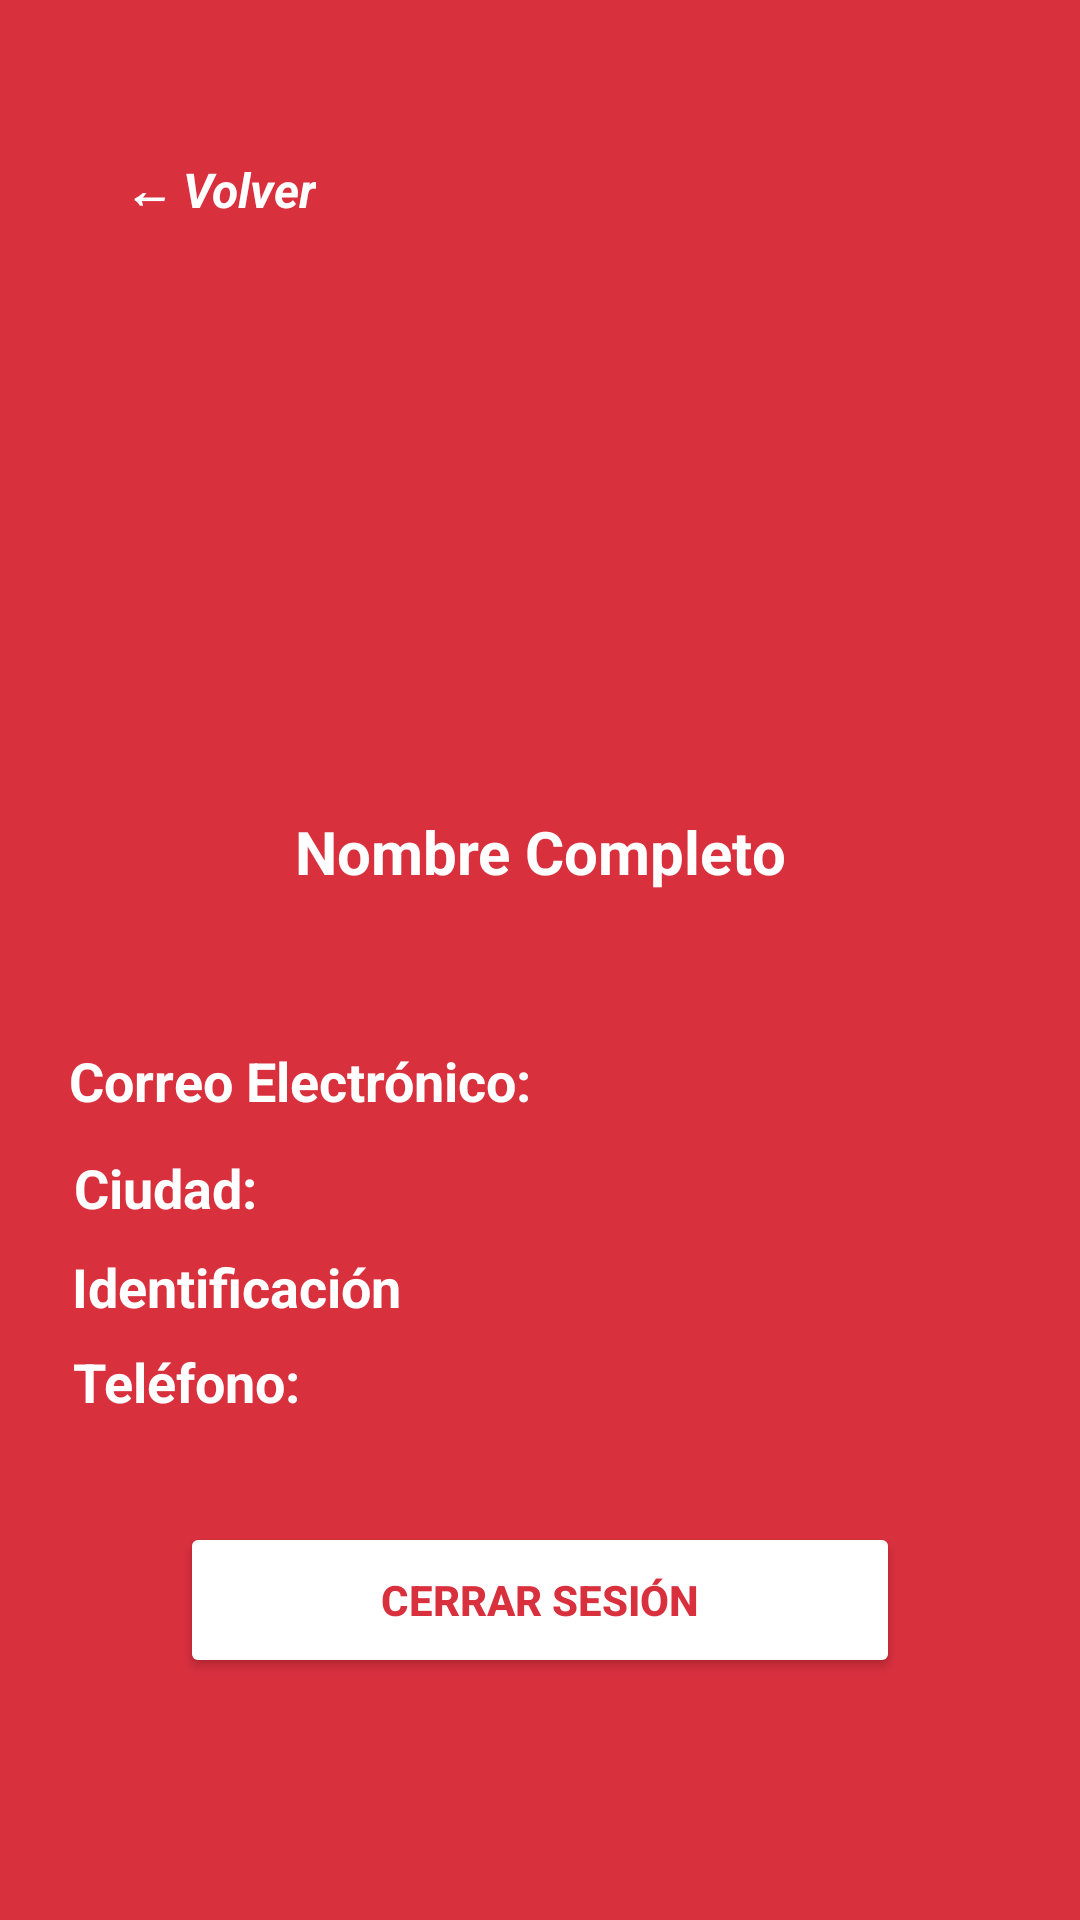

Produce the Android XML layout that renders to this screen, including the resource entries it uses.
<!-- AndroidManifest.xml: application theme Theme.DaviviendaBank -->
<!-- res/layout/activity_perfil.xml -->
<?xml version="1.0" encoding="utf-8"?>
<androidx.constraintlayout.widget.ConstraintLayout xmlns:android="http://schemas.android.com/apk/res/android"
    xmlns:app="http://schemas.android.com/apk/res-auto"
    xmlns:tools="http://schemas.android.com/tools"
    android:id="@+id/main"
    android:layout_width="match_parent"
    android:layout_height="match_parent"
    tools:context=".Perfil"
    android:background="@color/rojo3">

    <ImageView
        android:id="@+id/imagenLogo"
        android:layout_width="200dp"
        android:layout_height="200dp"
        android:layout_gravity="center"
        android:contentDescription="Logo de la app"
        android:src="@drawable/dav_no_background"
        app:layout_constraintBottom_toBottomOf="parent"
        app:layout_constraintEnd_toEndOf="parent"
        app:layout_constraintHorizontal_bias="0.497"
        app:layout_constraintStart_toStartOf="parent"
        app:layout_constraintTop_toTopOf="parent"
        app:layout_constraintVertical_bias="0.21" />

    <TextView
        android:id="@+id/txtBackProfile"
        android:layout_width="wrap_content"
        android:layout_height="wrap_content"
        android:layout_margin="16dp"
        android:clickable="true"
        android:focusable="true"
        android:padding="8dp"
        android:text="← Volver"
        android:textColor="@color/blanco"
        android:textSize="16sp"
        android:textStyle="bold|italic"
        app:layout_constraintBottom_toBottomOf="parent"
        app:layout_constraintEnd_toEndOf="parent"
        app:layout_constraintHorizontal_bias="0.069"
        app:layout_constraintStart_toStartOf="parent"
        app:layout_constraintTop_toTopOf="parent"
        app:layout_constraintVertical_bias="0.049" />

    <TextView
        android:id="@+id/txtName"
        android:layout_width="wrap_content"
        android:layout_height="wrap_content"
        android:text="Nombre Completo"
        android:textColor="@color/blanco"
        android:textSize="20sp"
        android:textStyle="bold"
        app:layout_constraintBottom_toBottomOf="parent"
        app:layout_constraintEnd_toEndOf="parent"
        app:layout_constraintStart_toStartOf="parent"
        app:layout_constraintTop_toTopOf="parent"
        app:layout_constraintVertical_bias="0.441" />

    <TextView
        android:id="@+id/txtEmailProfile"
        android:layout_width="wrap_content"
        android:layout_height="wrap_content"
        android:text="Correo Electrónico:"
        android:textColor="@color/blanco"
        android:textSize="18dp"
        android:textStyle="bold"
        app:layout_constraintBottom_toBottomOf="parent"
        app:layout_constraintEnd_toEndOf="parent"
        app:layout_constraintHorizontal_bias="0.112"
        app:layout_constraintStart_toStartOf="parent"
        app:layout_constraintTop_toTopOf="parent"
        app:layout_constraintVertical_bias="0.565" />

    <TextView
        android:id="@+id/txtCityProfile"
        android:layout_width="wrap_content"
        android:layout_height="wrap_content"
        android:text="Ciudad:"
        android:textColor="@color/blanco"
        android:textSize="18dp"
        android:textStyle="bold"
        app:layout_constraintBottom_toBottomOf="parent"
        app:layout_constraintEnd_toEndOf="parent"
        app:layout_constraintHorizontal_bias="0.082"
        app:layout_constraintStart_toStartOf="parent"
        app:layout_constraintTop_toTopOf="parent"
        app:layout_constraintVertical_bias="0.623" />

    <TextView
        android:id="@+id/txtIdProfile"
        android:layout_width="wrap_content"
        android:layout_height="wrap_content"
        android:text="Identificación"
        android:textColor="@color/blanco"
        android:textSize="18dp"
        android:textStyle="bold"
        app:layout_constraintBottom_toBottomOf="parent"
        app:layout_constraintEnd_toEndOf="parent"
        app:layout_constraintHorizontal_bias="0.096"
        app:layout_constraintStart_toStartOf="parent"
        app:layout_constraintTop_toTopOf="parent"
        app:layout_constraintVertical_bias="0.677" />

    <TextView
        android:id="@+id/txtPhoneProfile"
        android:layout_width="wrap_content"
        android:layout_height="wrap_content"
        android:text="Teléfono:"
        android:textColor="@color/blanco"
        android:textSize="18dp"
        android:textStyle="bold"
        app:layout_constraintBottom_toBottomOf="parent"
        app:layout_constraintEnd_toEndOf="parent"
        app:layout_constraintHorizontal_bias="0.086"
        app:layout_constraintStart_toStartOf="parent"
        app:layout_constraintTop_toTopOf="parent"
        app:layout_constraintVertical_bias="0.728" />

    <Button
        android:id="@+id/btnLogout"
        android:layout_width="240dp"
        android:layout_height="52dp"
        android:backgroundTint="@color/blanco"
        android:text="Cerrar Sesión"
        android:textColor="@color/rojo3"
        android:textStyle="bold"
        app:iconTint="@color/blanco"
        app:layout_constraintBottom_toBottomOf="parent"
        app:layout_constraintEnd_toEndOf="parent"
        app:layout_constraintStart_toStartOf="parent"
        app:layout_constraintTop_toTopOf="parent"
        app:layout_constraintVertical_bias="0.863" />

</androidx.constraintlayout.widget.ConstraintLayout>
<!-- resources referenced by this layout -->
<resources>
  <color name="blanco">#FFFFFF</color>
  <color name="rojo3">#D9303E</color>
  <style name="Theme.DaviviendaBank" parent="Base.Theme.DaviviendaBank" />
  <style name="Base.Theme.DaviviendaBank" parent="Theme.Material3.DayNight.NoActionBar">
      </style>
</resources>
